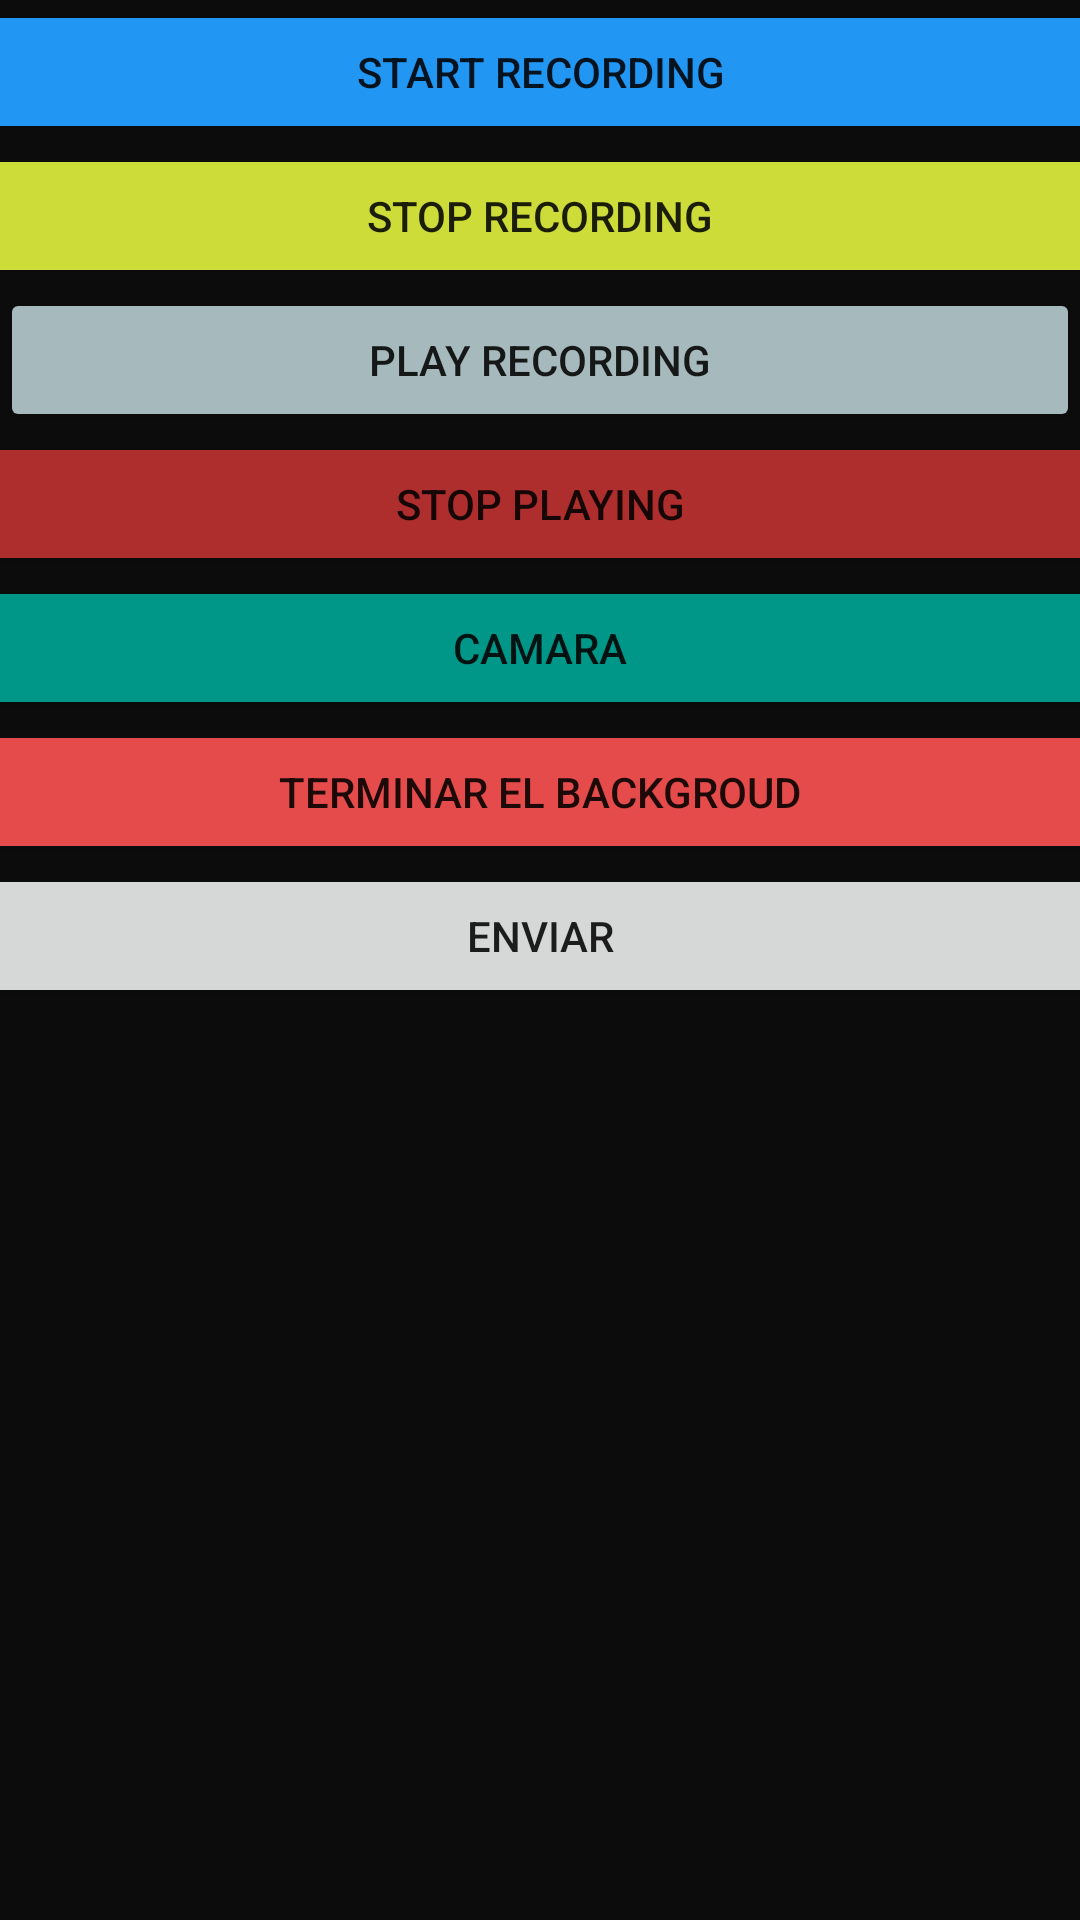

Here is an Android app screen rendered from its layout file. Give the layout XML and the strings, colors and styles it references.
<!-- AndroidManifest.xml: application theme Theme.AppEmergencia -->
<!-- res/layout/activity_main__backgroud.xml -->
<?xml version="1.0" encoding="utf-8"?>
<LinearLayout xmlns:android="http://schemas.android.com/apk/res/android"
    xmlns:app="http://schemas.android.com/apk/res-auto"
    xmlns:tools="http://schemas.android.com/tools"
    android:layout_width="match_parent"
    android:layout_height="match_parent"
    android:background="#0C0C0C"
    android:orientation="vertical"
    tools:context=".Main_Backgroud">

    <Button
        android:id="@+id/activity_main_record"
        android:layout_width="409dp"
        android:layout_height="wrap_content"
        android:layout_gravity="center"
        android:text="Start Recording"
        app:backgroundTint="#2196F3" />

    <Button
        android:id="@+id/activity_main_stop"
        android:layout_width="411dp"
        android:layout_height="wrap_content"
        android:layout_gravity="center"
        android:text="Stop Recording"
        app:backgroundTint="#CDDC39" />

    <Button
        android:id="@+id/activity_main_play"
        android:layout_width="match_parent"
        android:layout_height="wrap_content"
        android:layout_gravity="center"
        android:text="Play Recording"
        app:backgroundTint="#A6B9BC" />

    <Button
        android:id="@+id/activity_main_stop_playing"
        android:layout_width="413dp"
        android:layout_height="wrap_content"
        android:layout_gravity="center"
        android:text="Stop Playing"
        app:backgroundTint="#AE2E2E" />

    <Button
        android:id="@+id/btn_open"
        android:layout_width="413dp"
        android:layout_height="wrap_content"
        android:layout_gravity="center"
        android:text="camara"
        app:backgroundTint="#009688" />

    <Button
        android:id="@+id/btnKill"
        android:layout_width="421dp"
        android:layout_height="wrap_content"
        android:layout_gravity="center"
        android:text="Terminar el Backgroud"
        app:backgroundTint="#E64B4B" />

    <Button
        android:id="@+id/btn_enviar"
        android:layout_width="413dp"
        android:layout_height="wrap_content"
        android:layout_gravity="center"
        android:text="Enviar" />

    <ImageView
        android:id="@+id/imageView3"
        android:layout_width="match_parent"
        android:layout_height="312dp"
        app:srcCompat="@drawable/logo_azul" />

    <TextView
        android:id="@+id/lblDSA"
        android:layout_width="match_parent"
        android:layout_height="51dp"
        android:background="#070707"
        android:gravity="center"
        android:text="@string/app_name"
        android:textColor="#F3EBEB"
        android:textSize="30sp" />

</LinearLayout>
<!-- resources referenced by this layout -->
<resources>
  <string name="app_name">DSA</string>
  <style name="Theme.AppEmergencia" parent="Theme.MaterialComponents.DayNight.DarkActionBar">
          
          <item name="android:windowBackground">@color/background</item>
          <item name="colorPrimary">@color/encabezado</item>
          <item name="colorPrimaryVariant">@color/purple_700</item>
          <item name="colorOnPrimary">@color/white</item>
          
          <item name="colorSecondary">@color/teal_200</item>
          <item name="colorSecondaryVariant">@color/teal_700</item>
          <item name="colorOnSecondary">@color/black</item>
          
          <item name="android:statusBarColor" tools:targetApi="l">?attr/colorPrimaryVariant</item>
          
      </style>
  <color name="background">#fff </color>
  <color name="encabezado">#183289</color>
  <color name="purple_700">#FF3700B3</color>
  <color name="white">#FFFFFFFF</color>
  <color name="teal_200">#FF03DAC5</color>
  <color name="teal_700">#FF018786</color>
  <color name="black">#FF000000</color>
</resources>
